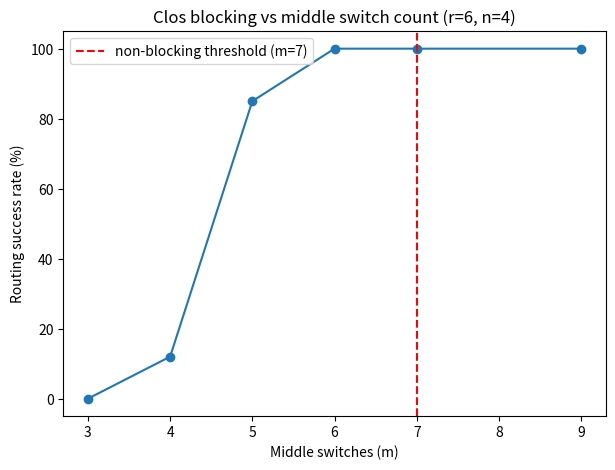

Recreate this plot in Python. (Note: this script raises an exception after producing the figure.)
"""
Checks whether a Clos network can route a full permutation without
blocking, for different numbers of middle switches (m).

A connection from input switch i to output switch k needs a middle
switch that is free on both the i-side link and the k-side link.
Each switch link can carry only one connection at a time.

Theory says: if m >= 2n - 1 (n = inputs per switch), a Clos network
is strictly non-blocking — every permutation can be routed, in any
order, using a simple first-fit search for a free middle switch.
Below that, blocking can happen.
"""

import random
import matplotlib.pyplot as plt


def try_route_permutation(r, n, m, perm):
    """
    Tries to route a full permutation through a Clos network
    (r input/output switches, n inputs each, m middle switches).
    Returns True if every connection found a free middle switch.
    """
    input_busy = [set() for _ in range(r)]
    output_busy = [set() for _ in range(r)]

    for source in range(r * n):
        in_switch = source // n
        out_switch = perm[source] // n

        chosen = None
        for mid in range(m):
            if mid not in input_busy[in_switch] and mid not in output_busy[out_switch]:
                chosen = mid
                break

        if chosen is None:
            return False  # blocked: no free middle switch for this connection

        input_busy[in_switch].add(chosen)
        output_busy[out_switch].add(chosen)

    return True


def success_rate(r, n, m, trials=200):
    """Tries several random permutations and returns the fraction routed successfully."""
    successes = 0
    for _ in range(trials):
        perm = list(range(r * n))
        random.shuffle(perm)
        if try_route_permutation(r, n, m, perm):
            successes += 1
    return successes / trials


def plot_success_rates(r, n, m_values, rates, threshold, filename):
    plt.figure(figsize=(7, 5))
    plt.plot(m_values, [rate * 100 for rate in rates], marker="o")
    plt.axvline(threshold, color="red", linestyle="--", label=f"non-blocking threshold (m={threshold})")
    plt.xlabel("Middle switches (m)")
    plt.ylabel("Routing success rate (%)")
    plt.title(f"Clos blocking vs middle switch count (r={r}, n={n})")
    plt.legend()
    plt.savefig(filename, bbox_inches="tight")
    plt.close()
    print(f"saved {filename}")


if __name__ == "__main__":
    r, n = 6, 4
    threshold = 2 * n - 1
    print(f"r={r}, n={n}, non-blocking threshold m >= {threshold}")

    m_values = [3, 4, 5, 6, threshold, threshold + 2]
    rates = []
    for m in m_values:
        rate = success_rate(r, n, m, trials=200)
        rates.append(rate)
        print(f"m={m}: success rate = {rate * 100:.1f}%")

    # note: below the threshold, blocking CAN happen but does not have to
    # for every permutation — the guarantee only kicks in at m >= 2n-1
    plot_success_rates(r, n, m_values, rates, threshold, "pictures/blocking_vs_m.png")
